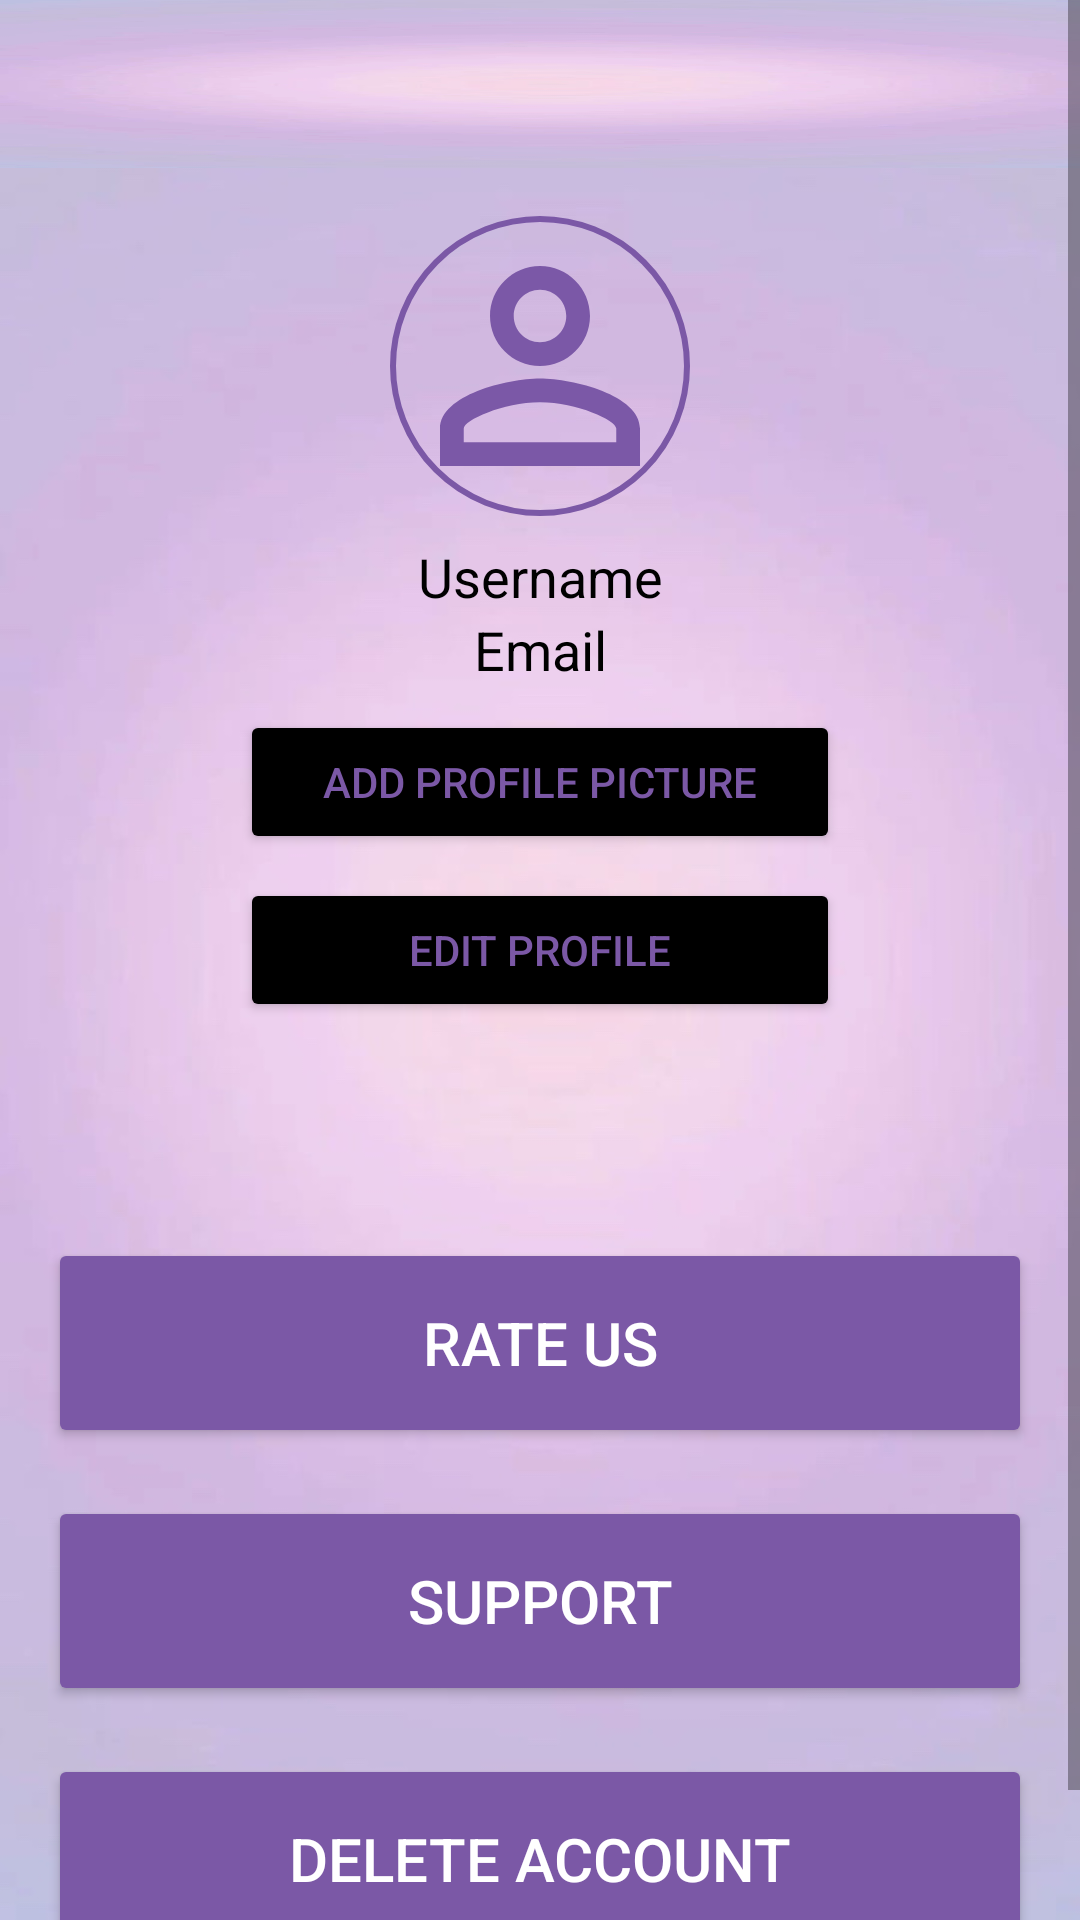

Write the Android layout XML for this screen, with the resource values it uses.
<!-- AndroidManifest.xml: application theme Theme.SignupLoginRealtime -->
<!-- res/layout/fragment_profile2.xml -->
<?xml version="1.0" encoding="utf-8"?>
<ScrollView xmlns:android="http://schemas.android.com/apk/res/android"
    xmlns:app="http://schemas.android.com/apk/res-auto"
    android:layout_width="match_parent"
    android:layout_height="match_parent"
    android:fillViewport="true"
    android:background="@drawable/img_8">

    <androidx.constraintlayout.widget.ConstraintLayout
        android:layout_width="match_parent"
        android:layout_height="wrap_content"
        android:paddingBottom="16dp">

        
        <View
            android:id="@+id/topBar"
            android:layout_width="0dp"
            android:layout_height="56dp"
            android:background="@drawable/img_8"
            app:layout_constraintTop_toTopOf="parent"
            app:layout_constraintStart_toStartOf="parent"
            app:layout_constraintEnd_toEndOf="parent" />

        
        <ImageView
            android:id="@+id/profileIcon"
            android:layout_width="100dp"
            android:layout_height="100dp"
            android:src="@drawable/baseline_person_outline_24"
            android:scaleType="centerCrop"
            android:background="@drawable/circle_border"
            android:layout_marginTop="16dp"
            app:layout_constraintTop_toBottomOf="@id/topBar"
            app:layout_constraintStart_toStartOf="parent"
            app:layout_constraintEnd_toEndOf="parent" />

        
        <TextView
            android:id="@+id/profileName"
            android:layout_width="wrap_content"
            android:layout_height="wrap_content"
            android:text="Username"
            android:textSize="18sp"
            android:textColor="@color/black"
            android:layout_marginTop="8dp"
            app:layout_constraintTop_toBottomOf="@id/profileIcon"
            app:layout_constraintStart_toStartOf="parent"
            app:layout_constraintEnd_toEndOf="parent" />

        
        <TextView
            android:id="@+id/profileEmail"
            android:layout_width="wrap_content"
            android:layout_height="wrap_content"
            android:text="Email"
            android:textSize="18sp"
            android:textColor="@color/black"
            app:layout_constraintTop_toBottomOf="@id/profileName"
            app:layout_constraintStart_toStartOf="parent"
            app:layout_constraintEnd_toEndOf="parent" />

        
        <Button
            android:id="@+id/addProfilePicButton"
            android:layout_width="200dp"
            android:layout_height="48dp"
            android:text="Add Profile Picture"
            android:backgroundTint="@color/black"
            android:textColor="@color/pink"
            android:layout_marginTop="8dp"
            app:layout_constraintTop_toBottomOf="@id/profileEmail"
            app:layout_constraintStart_toStartOf="parent"
            app:layout_constraintEnd_toEndOf="parent" />

        
        <Button
            android:id="@+id/editProfile"
            android:layout_width="200dp"
            android:layout_height="48dp"
            android:text="Edit Profile"
            android:backgroundTint="@color/black"
            android:textColor="@color/pink"
            android:layout_marginTop="8dp"
            app:layout_constraintTop_toBottomOf="@id/addProfilePicButton"
            app:layout_constraintStart_toStartOf="parent"
            app:layout_constraintEnd_toEndOf="parent" />
        
        <LinearLayout
            android:id="@+id/optionsContainer"
            android:layout_width="0dp"
            android:layout_height="wrap_content"
            android:orientation="vertical"
            android:layout_marginTop="64dp"
            android:layout_marginStart="16dp"
            android:layout_marginEnd="16dp"
            app:layout_constraintTop_toBottomOf="@id/editProfile"
            app:layout_constraintStart_toStartOf="parent"
            app:layout_constraintEnd_toEndOf="parent">

            <Button
                android:id="@+id/rateUs"
                android:layout_width="match_parent"
                android:layout_height="70dp"
                android:text="Rate Us"
                android:textSize="20sp"
                android:backgroundTint="@color/pink"
                android:textColor="@color/white"
                android:layout_marginTop="8dp"
                android:padding="12dp" />

            <Button
                android:id="@+id/support"
                android:layout_width="match_parent"
                android:layout_height="70dp"
                android:text="Support"
                android:textSize="20sp"
                android:backgroundTint="@color/pink"
                android:textColor="@color/white"
                android:layout_marginTop="16dp"
                android:padding="12dp" />

            <Button
                android:id="@+id/deleteAccount"
                android:layout_width="match_parent"
                android:layout_height="70dp"
                android:text="Delete Account"
                android:textSize="20sp"
                android:backgroundTint="@color/pink"
                android:textColor="@color/white"
                android:layout_marginTop="16dp"
                android:padding="12dp" />
        </LinearLayout>


        
        <FrameLayout
            android:id="@+id/profileContentContainer"
            android:layout_width="0dp"
            android:layout_height="wrap_content"
            android:layout_marginTop="16dp"
            app:layout_constraintTop_toBottomOf="@id/optionsContainer"
            app:layout_constraintStart_toStartOf="parent"
            app:layout_constraintEnd_toEndOf="parent" />

    </androidx.constraintlayout.widget.ConstraintLayout>
</ScrollView>
<!-- resources referenced by this layout -->
<resources>
  <color name="black">#FF000000</color>
  <color name="pink">#7B58A6</color>
  <color name="white">#FFFFFFFF</color>
  <!-- drawable baseline_person_outline_24 (drawable) -->
  <vector xmlns:android="http://schemas.android.com/apk/res/android" android:height="24dp" android:tint="#7B58A7" android:viewportHeight="24" android:viewportWidth="24" android:width="24dp">
        
      <path android:fillColor="@android:color/white" android:pathData="M12,5.9c1.16,0 2.1,0.94 2.1,2.1s-0.94,2.1 -2.1,2.1S9.9,9.16 9.9,8s0.94,-2.1 2.1,-2.1m0,9c2.97,0 6.1,1.46 6.1,2.1v1.1L5.9,18.1L5.9,17c0,-0.64 3.13,-2.1 6.1,-2.1M12,4C9.79,4 8,5.79 8,8s1.79,4 4,4 4,-1.79 4,-4 -1.79,-4 -4,-4zM12,13c-2.67,0 -8,1.34 -8,4v3h16v-3c0,-2.66 -5.33,-4 -8,-4z"/>
      
  </vector>
  <!-- drawable circle_border (drawable) -->
  <?xml version="1.0" encoding="utf-8"?>
  <shape xmlns:android="http://schemas.android.com/apk/res/android"
      android:shape="oval">
      <solid android:color="@android:color/transparent" />
      <stroke
          android:width="2dp"
          android:color="@color/pink" />
  </shape>
  <!-- drawable img_8: png bitmap (drawable, 265400 bytes) -->
  <style name="Theme.SignupLoginRealtime" parent="Base.Theme.SignupLoginRealtime" />
  <style name="Base.Theme.SignupLoginRealtime" parent="Theme.Material3.DayNight.NoActionBar">
          
          
          <item name="colorPrimary">@color/pink</item>
          <item name="colorPrimaryVariant">@color/pink</item>
          <item name="colorOnPrimary">@color/white</item>
          
          
      </style>
</resources>
